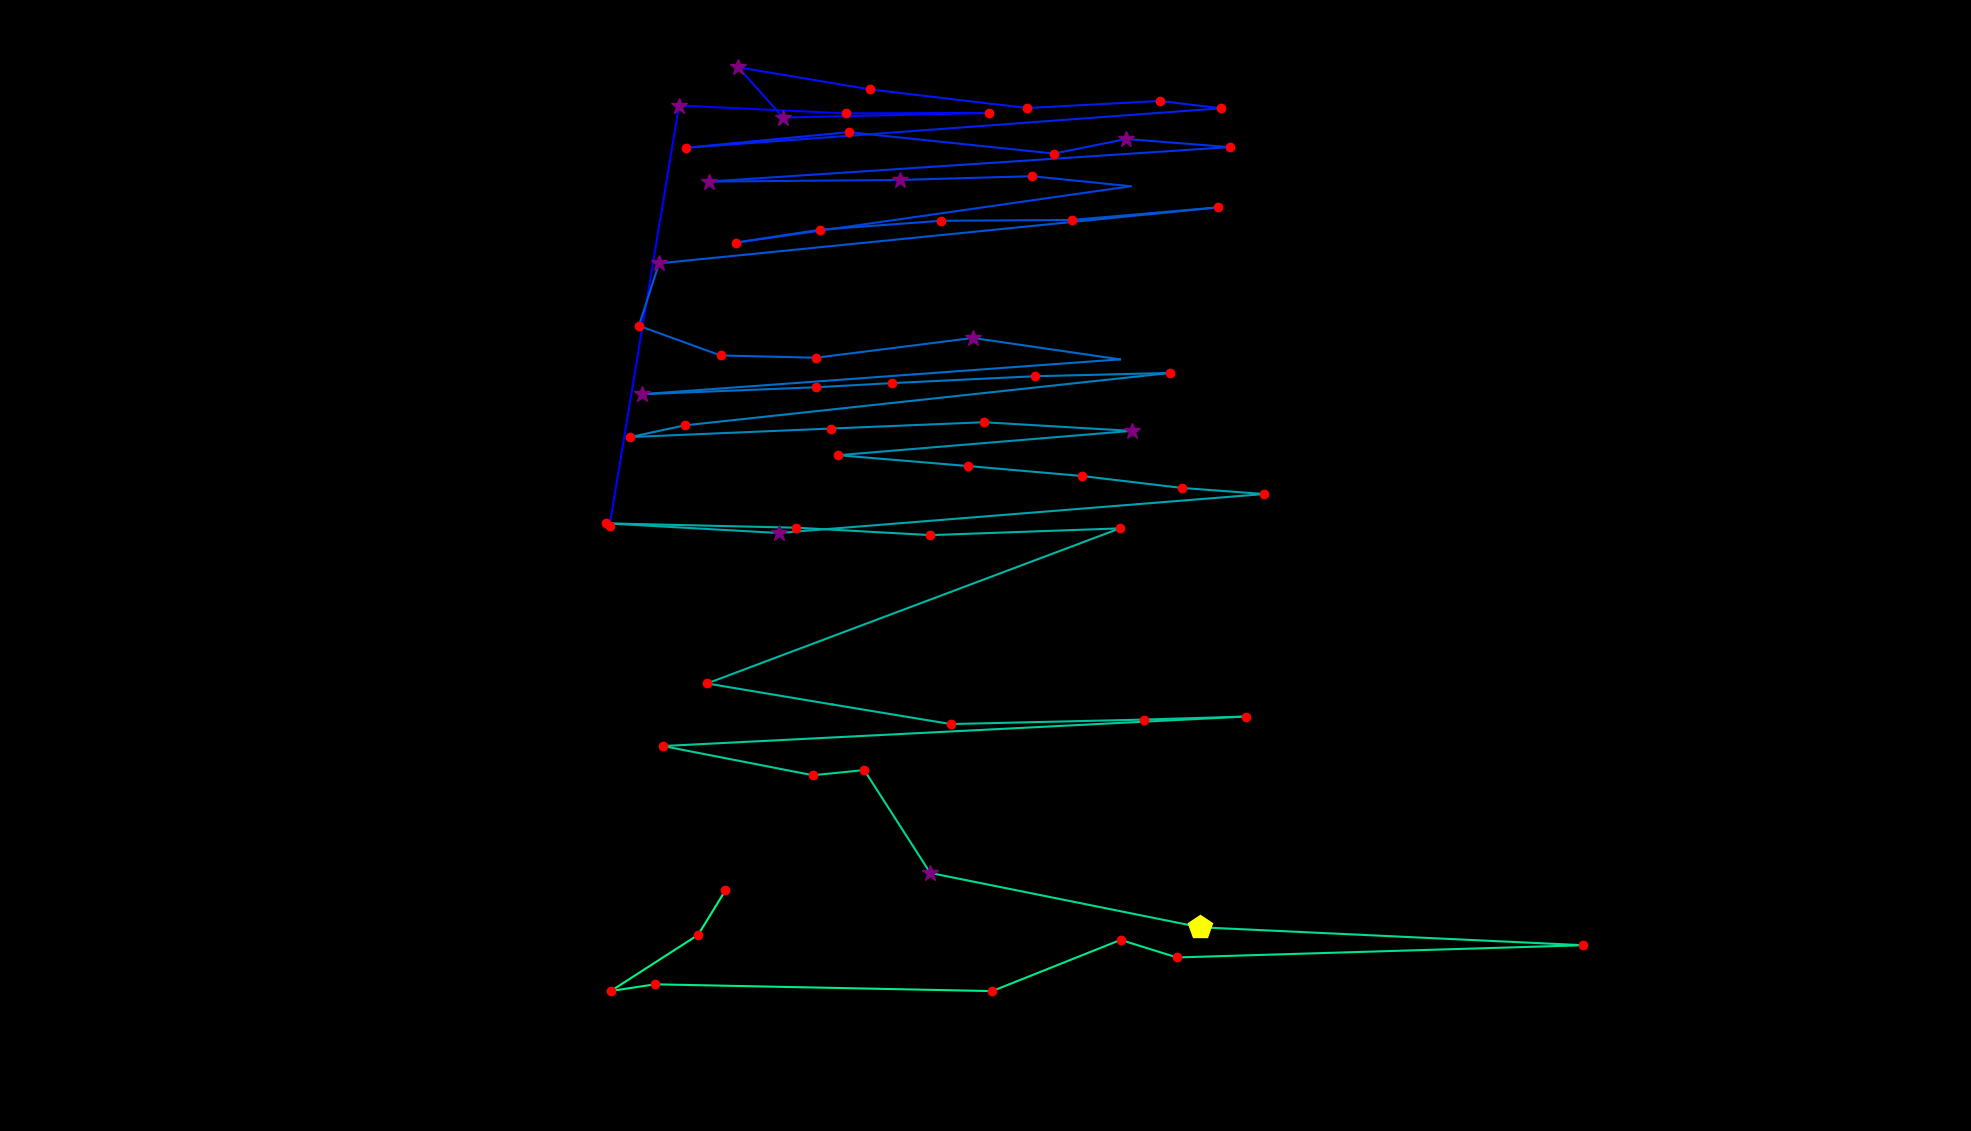

The file beside this chart, header and first rows:
fixation_id, timestamp, avg_gaze_x, avg_gaze_y, duration
0.0, 48.24, 791.6, 785.9, 241.2
1.0, 566.8, 881.9, 1332, 349.7
2.0, 952.7, 1099, 1322, 205
3.0, 1242, 1284, 1322, 192.9
4.0, 1531, 1017, 1316, 313.5
5.0, 1869, 958.8, 1381, 277.4
6.0, 2195, 1130, 1353, 192.9
7.0, 2424, 1334, 1329, 180.9
8.0, 2665, 1506, 1338, 180.9
9.0, 2870, 1586, 1328, 132.6
10.0, 3159, 891.3, 1277, 229.1
11.0, 3473, 1102, 1297, 144.7
12.0, 3666, 1369, 1269, 229.1
13.0, 3931, 1463, 1288, 253.2
14.0, 4209, 1597, 1278, 132.6
15.0, 4450, 920.3, 1233, 289.4
16.0, 4763, 1169, 1235, 301.5
17.0, 5089, 1340, 1240, 205
18.0, 5318, 1468, 1227, 108.5
19.0, 5619, 955.3, 1154, 168.8
20.0, 5837, 1065, 1170, 156.8
21.0, 6017, 1223, 1182, 241.2
22.0, 6331, 1392, 1183, 217.1
23.0, 6632, 1582, 1200, 192.9
24.0, 6922, 855.9, 1127, 265.3
25.0, 7211, 829.7, 1046, 156.8
26.0, 7392, 936, 1007, 180.9
27.0, 7633, 1060, 1004, 120.6
28.0, 7850, 1264, 1030, 253.2
29.0, 8164, 1455, 1002, 108.5
30.0, 8393, 833.4, 956.9, 313.5
31.0, 8779, 1060, 965.9, 144.7
32.0, 8960, 1158, 971.3, 120.6
33.0, 9201, 1344, 980.2, 217.1
34.0, 9478, 1520, 984.5, 120.6
35.0, 9719, 889.3, 916.4, 156.8
36.0, 9900, 818.6, 901.2, 168.8
37.0, 10093, 1079, 912.3, 192.9
38.0, 10334, 1277, 920.5, 192.9
39.0, 10588, 1470, 909.2, 361.8
40.0, 11118, 1089, 877.7, 205
41.0, 11396, 1257, 863.6, 180.9
42.0, 11625, 1405, 850.7, 156.8
43.0, 11806, 1535, 835.1, 229.1
44.0, 12071, 1642, 827.2, 168.8
45.0, 12324, 1011, 776.7, 313.5
46.0, 12698, 786.7, 789.2, 229.1
47.0, 12951, 1034, 783.5, 168.8
48.0, 13180, 1208, 773.9, 132.6
49.0, 13409, 1454, 782.6, 168.8
50.0, 13639, 918.2, 581.2, 217.1
51.0, 13880, 1081, 553.9, 96.47
52.0, 14037, 1235, 528.5, 229.1
53.0, 14314, 1485, 534.3, 180.9
54.0, 14543, 1618, 538.3, 217.1
55.0, 14917, 861.2, 499.9, 205
56.0, 15170, 1056, 462, 132.6
57.0, 15327, 1122, 468.8, 168.8
58.0, 15568, 1208, 335.2, 325.6
59.0, 15978, 1559, 264.6, 410
... 8 more rows
